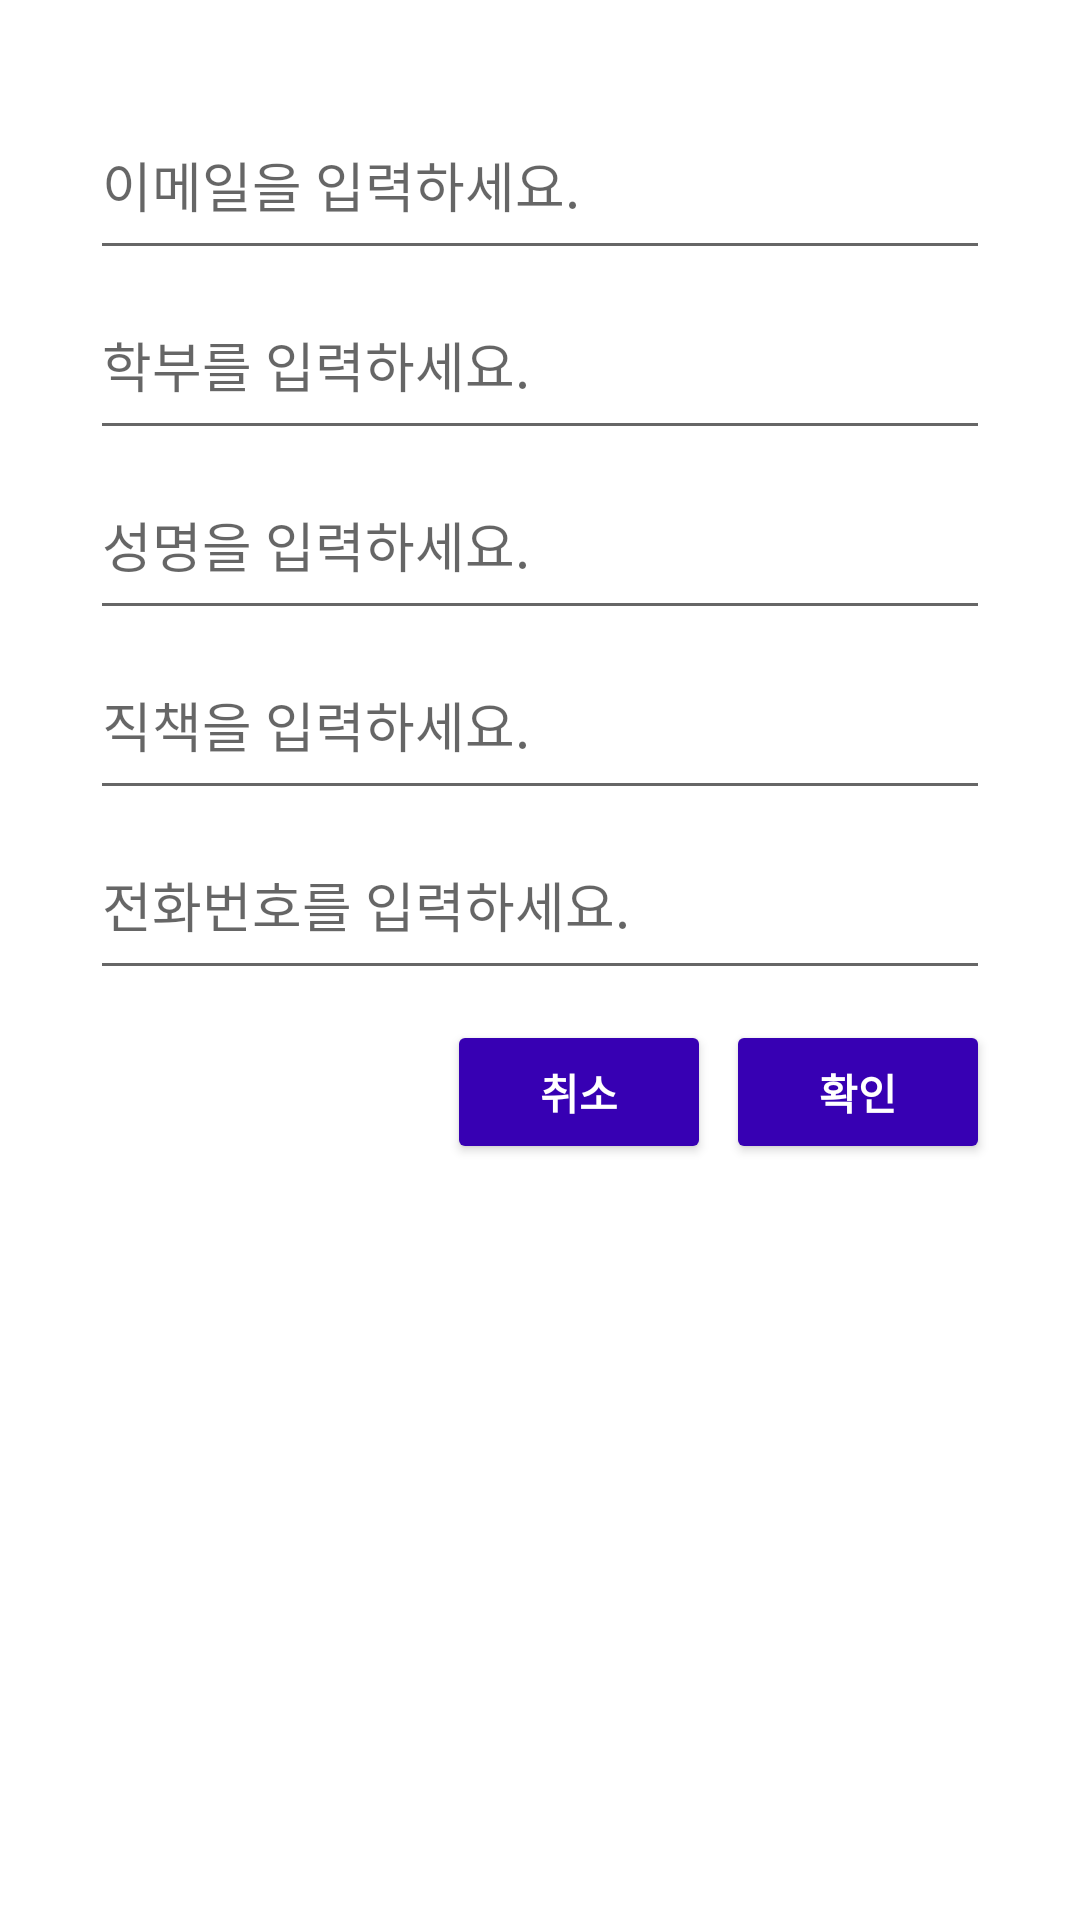

Layout XML and referenced resources for this Android screen:
<!-- AndroidManifest.xml: application theme Theme.Magic -->
<!-- res/layout/profile_dialog.xml -->
<?xml version="1.0" encoding="utf-8"?>
<LinearLayout
    xmlns:android="http://schemas.android.com/apk/res/android"
    xmlns:tools="http://schemas.android.com/tools"
    android:layout_width="match_parent"
    android:layout_height="wrap_content"
    android:orientation="vertical">

    <EditText
        android:id="@+id/email"
        android:layout_width="match_parent"
        android:layout_height="60dp"
        android:textColor="@color/cardview_light_background"
        android:layout_marginLeft="30dp"
        android:layout_marginRight="30dp"
        android:layout_marginTop="30dp"
        android:hint="이메일을 입력하세요."/>

    <EditText
        android:id="@+id/major"
        android:layout_width="match_parent"
        android:layout_height="60dp"
        android:textColor="@color/cardview_light_background"
        android:layout_marginLeft="30dp"
        android:layout_marginRight="30dp"
        android:hint="학부를 입력하세요."/>

    <EditText
        android:id="@+id/name"
        android:layout_width="match_parent"
        android:layout_height="60dp"
        android:textColor="@color/black"
        android:layout_marginLeft="30dp"
        android:layout_marginRight="30dp"
        android:hint="성명을 입력하세요."/>

    <EditText
        android:id="@+id/profilePosition"
        android:layout_width="match_parent"
        android:layout_height="60dp"
        android:textColor="@color/cardview_light_background"
        android:layout_marginLeft="30dp"
        android:layout_marginRight="30dp"
        android:hint="직책을 입력하세요."/>
    <RelativeLayout
        android:layout_width="wrap_content"
        android:layout_height="wrap_content">
    <EditText
        android:id="@+id/telNum"
        android:layout_width="match_parent"
        android:layout_height="60dp"
        android:textColor="@color/cardview_light_background"
        android:layout_marginLeft="30dp"
        android:layout_marginRight="30dp"
        android:hint="전화번호를 입력하세요."/>


        <Button
            android:id="@+id/noBtn"
            android:layout_width="wrap_content"
            android:layout_height="wrap_content"
            android:text="취소"
            android:layout_marginTop="10dp"
            android:layout_marginRight="5dp"
            android:textColor="@color/white"
            android:textStyle="bold"
            android:backgroundTint="@color/purple_700"
            android:layout_below="@+id/telNum"
            android:layout_toLeftOf="@+id/profileOkBtn"/>
    <Button
        android:id="@+id/profileOkBtn"
        android:layout_width="wrap_content"
        android:layout_height="wrap_content"
        android:layout_below="@+id/telNum"
        android:layout_alignEnd="@+id/telNum"
        android:text="확인"
        android:textColor="@color/white"
        android:textStyle="bold"
        android:backgroundTint="@color/purple_700"
        android:layout_marginTop="10dp"
        tools:ignore="NotSibling" />
    </RelativeLayout>

</LinearLayout>
<!-- resources referenced by this layout -->
<resources>
  <style name="Theme.Magic" parent="Theme.MaterialComponents.DayNight.DarkActionBar">
          
          <item name="windowNoTitle">true</item>
          <item name="windowActionBar">false</item>
          <item name="colorPrimary">@color/purple_500</item>
          <item name="colorPrimaryVariant">@color/purple_700</item>
          <item name="colorOnPrimary">@color/white</item>
          
          <item name="colorSecondary">@color/teal_200</item>
          <item name="colorSecondaryVariant">@color/teal_700</item>
          <item name="colorOnSecondary">@color/black</item>
          
          <item name="android:statusBarColor" tools:targetApi="l">?attr/colorPrimaryVariant</item>
          
      </style>
  <!-- not gathered from this repository: default colours our renderer supplied (Android Studio template values) -->
  <color name="purple_500">#FF6200EE</color>
  <color name="purple_700">#FF3700B3</color>
  <color name="teal_200">#FF03DAC5</color>
  <color name="teal_700">#FF018786</color>
  <color name="black">#FF000000</color>
  <color name="white">#FFFFFFFF</color>
</resources>
